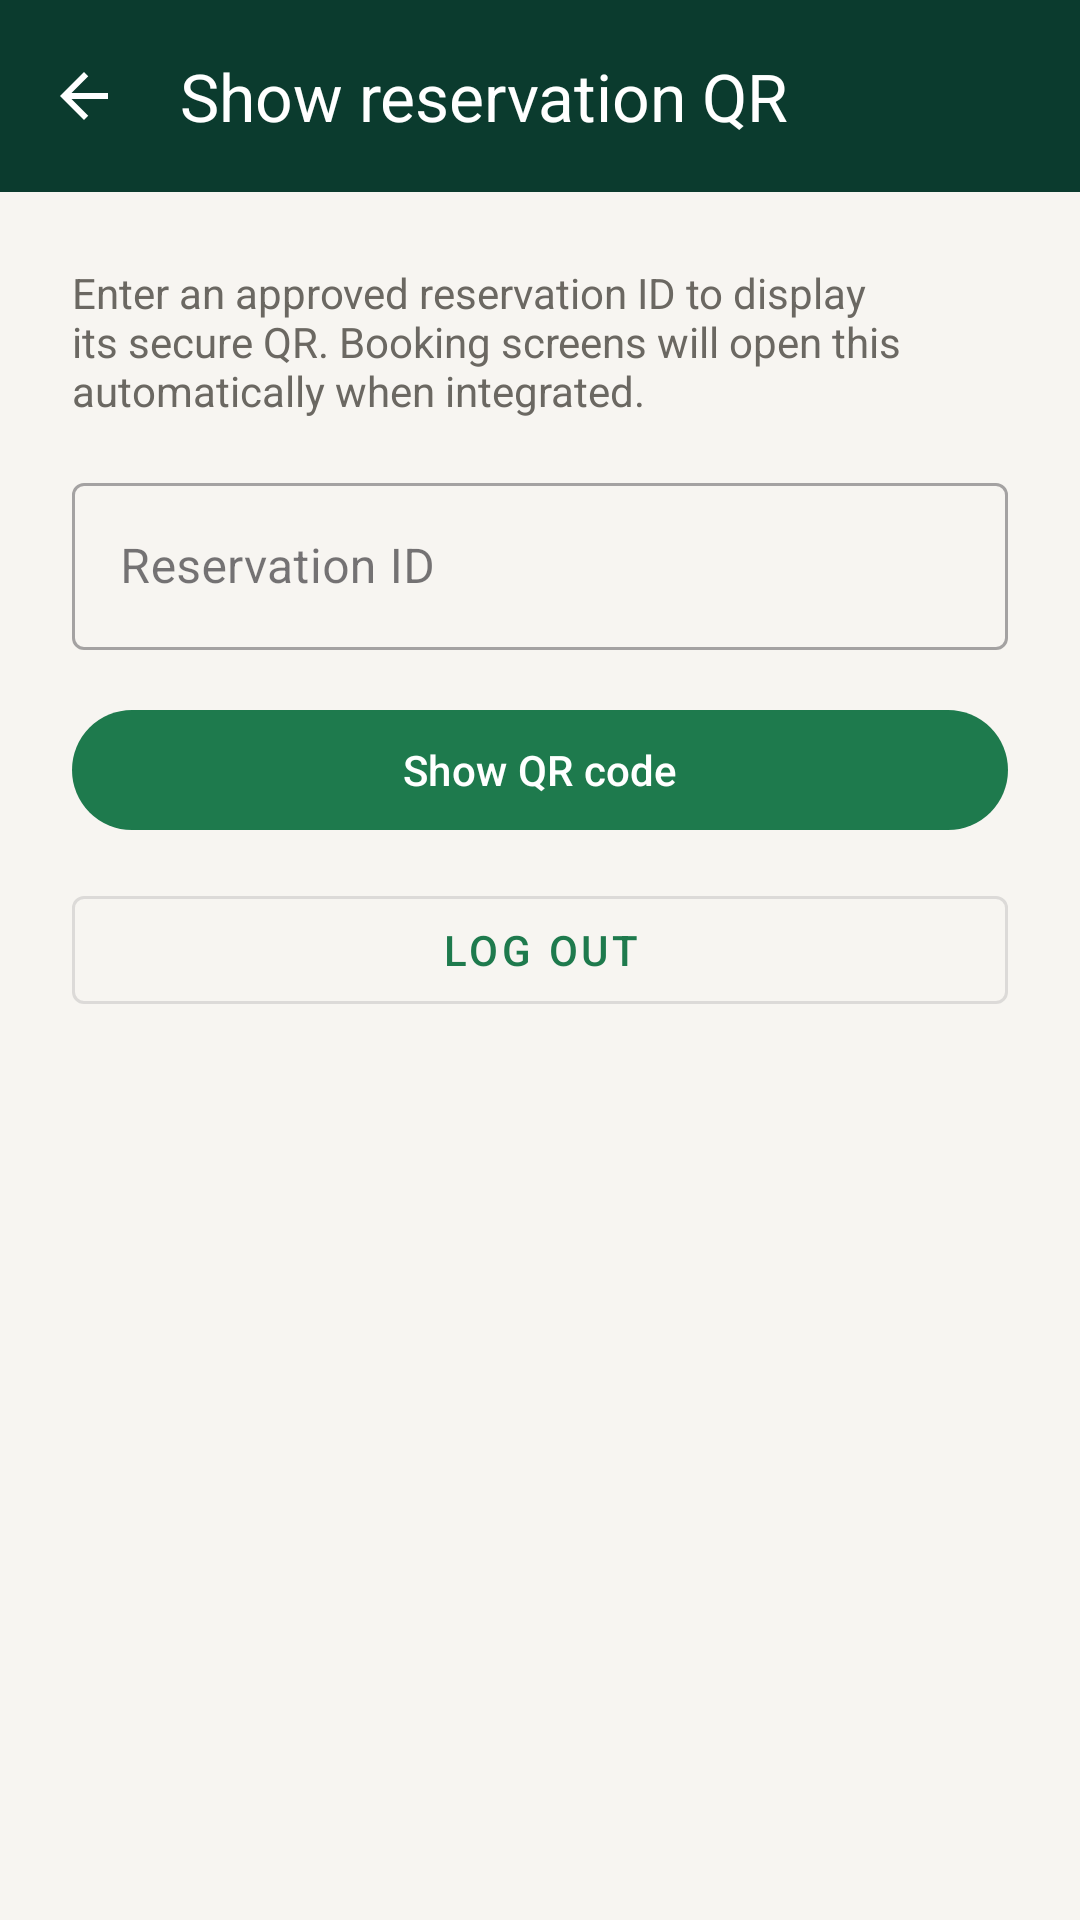

Android layout source for this screen:
<!-- AndroidManifest.xml: application theme Theme.SmartSolarMicrogrid -->
<!-- res/layout/activity_prosumer_qr_entry.xml -->
<?xml version="1.0" encoding="utf-8"?>
<androidx.coordinatorlayout.widget.CoordinatorLayout xmlns:android="http://schemas.android.com/apk/res/android"
    xmlns:app="http://schemas.android.com/apk/res-auto"
    android:layout_width="match_parent"
    android:layout_height="match_parent"
    android:background="@color/page_background">

    <com.google.android.material.appbar.AppBarLayout
        android:layout_width="match_parent"
        android:layout_height="wrap_content"
        android:fitsSystemWindows="true">

        <com.google.android.material.appbar.MaterialToolbar
            android:id="@+id/toolbar"
            android:layout_width="match_parent"
            android:layout_height="?attr/actionBarSize"
            android:background="@color/dark_green"
            app:navigationIcon="@drawable/ic_back"
            app:title="@string/prosumer_qr_title"
            app:titleTextColor="@color/white" />
    </com.google.android.material.appbar.AppBarLayout>

    <LinearLayout
        android:layout_width="match_parent"
        android:layout_height="match_parent"
        android:layout_marginTop="?attr/actionBarSize"
        android:orientation="vertical"
        android:padding="24dp">

        <TextView
            android:layout_width="match_parent"
            android:layout_height="wrap_content"
            android:text="@string/prosumer_qr_help"
            android:textColor="@color/secondary_text"
            android:textSize="14sp" />

        <com.google.android.material.textfield.TextInputLayout
            android:id="@+id/reservationIdLayout"
            style="@style/Widget.MaterialComponents.TextInputLayout.OutlinedBox"
            android:layout_width="match_parent"
            android:layout_height="wrap_content"
            android:layout_marginTop="16dp"
            android:hint="@string/hint_reservation_id">

            <com.google.android.material.textfield.TextInputEditText
                android:id="@+id/reservationIdInput"
                android:layout_width="match_parent"
                android:layout_height="wrap_content"
                android:inputType="text"
                android:minHeight="48dp" />
        </com.google.android.material.textfield.TextInputLayout>

        <com.google.android.material.button.MaterialButton
            android:id="@+id/showQrButton"
            android:layout_width="match_parent"
            android:layout_height="wrap_content"
            android:layout_marginTop="16dp"
            android:contentDescription="@string/show_qr"
            android:minHeight="48dp"
            android:text="@string/show_qr" />

        <com.google.android.material.button.MaterialButton
            android:id="@+id/logoutButton"
            style="@style/Widget.MaterialComponents.Button.OutlinedButton"
            android:layout_width="match_parent"
            android:layout_height="wrap_content"
            android:layout_marginTop="12dp"
            android:contentDescription="@string/logout"
            android:minHeight="48dp"
            android:text="@string/logout" />
    </LinearLayout>
</androidx.coordinatorlayout.widget.CoordinatorLayout>
<!-- resources referenced by this layout -->
<resources>
  <color name="dark_green">#0B3B2E</color>
  <color name="page_background">#F7F5F1</color>
  <color name="secondary_text">#6B6862</color>
  <color name="white">#FFFFFF</color>
  <!-- drawable ic_back (drawable) -->
  <?xml version="1.0" encoding="utf-8"?>
  <vector xmlns:android="http://schemas.android.com/apk/res/android"
      android:width="24dp"
      android:height="24dp"
      android:viewportWidth="24"
      android:viewportHeight="24"
      android:tint="@color/surface_white">
      <path
          android:fillColor="@android:color/white"
          android:pathData="M20,11H7.83l5.59,-5.59L12,4l-8,8 8,8 1.41,-1.41L7.83,13H20v-2z" />
  </vector>
  <string name="hint_reservation_id">Reservation ID</string>
  <string name="logout">Log out</string>
  <string name="prosumer_qr_help">Enter an approved reservation ID to display its secure QR. Booking screens will open this automatically when integrated.</string>
  <string name="prosumer_qr_title">Show reservation QR</string>
  <string name="show_qr">Show QR code</string>
  <style name="Theme.SmartSolarMicrogrid" parent="Theme.Material3.Light.NoActionBar">
          <item name="colorPrimary">@color/primary_green</item>
          <item name="colorPrimaryDark">@color/primary_green_dark</item>
          <item name="colorOnPrimary">@color/surface_white</item>
          <item name="android:colorBackground">@color/background_cream</item>
          <item name="colorSurface">@color/surface_white</item>
          <item name="android:statusBarColor">@color/dark_green</item>
          <item name="android:navigationBarColor">@color/dark_green</item>
      </style>
  <color name="surface_white">#FFFFFF</color>
  <color name="primary_green">#1E7A4D</color>
  <color name="primary_green_dark">#155A38</color>
  <color name="background_cream">#F7F5F1</color>
</resources>
